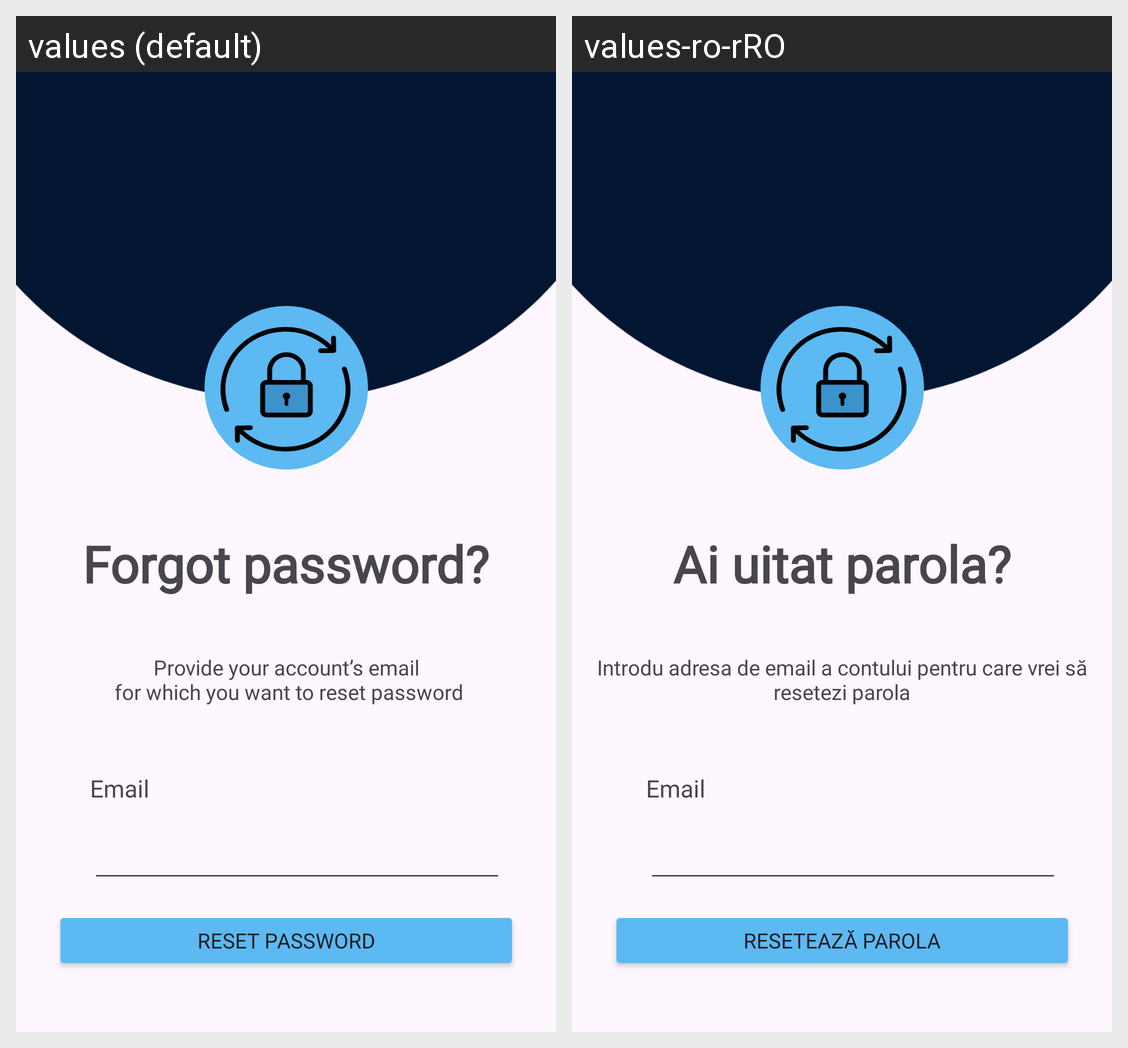

Here is an Android app screen in its default locale and in the app's own translations. Write out the translated-string differences for the strings that appear on this screen.
Android screen res/layout/activity_forgot_password.xml rendered under 2 locales, left to right: values (default), values-ro-rRO. Device: Nexus 5 (rendered at 1080×1920; each locale shown at half size, 540×960, under a caption strip naming it); theme Theme.DriveSmart.
Strings drawn on this screen, with the default value and each locale's value (text and hints the layout hard-codes, and strings that could not be matched under every locale, appear in the picture but are not listed):

forgot_password
  values: Forgot password?
  values-ro-rRO: Ai uitat parola?

forgot_password_text
  values: Provide your account’s email
       for which you want to reset password
  values-ro-rRO: Introdu adresa de email a contului pentru care vrei să resetezi parola

email
  values: Email
  values-ro-rRO: Email

reset_password
  values: Reset password
  values-ro-rRO: Resetează parola
